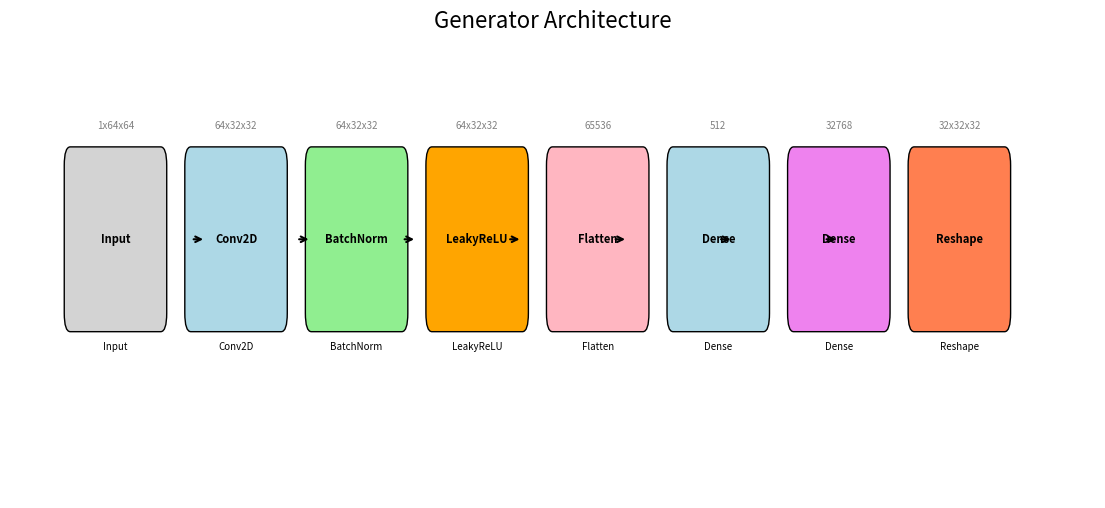

This chart was generated by the following Python code:
import matplotlib.pyplot as plt
from matplotlib.patches import FancyBboxPatch

def add_layer(ax, layer_type, x, y, layer_name="", output_shape="", color="skyblue", width=1.5, height=0.8):
    """
    Adds a visual representation of a layer to the plot.
    """
    # Create a box for the layer
    layer_box = FancyBboxPatch(
        (x, y), width, height, boxstyle="round,pad=0.1",
        edgecolor="black", facecolor=color
    )
    ax.add_patch(layer_box)  # Add the box to the axis

    # Add text inside the box
    ax.text(
        x + width / 2, y + height / 2, layer_type, color="black",
        fontsize=8, ha="center", va="center", weight="bold"
    )

    # Add optional layer name and output shape
    if layer_name:
        ax.text(x + width / 2, y - 0.2, layer_name, color="black", fontsize=7, ha="center")
    if output_shape:
        ax.text(x + width / 2, y + height + 0.2, output_shape, color="gray", fontsize=7, ha="center")

    return x + width + 0.5  # Return the new x position after the layer

def draw_arrow(ax, x_start, y_start, x_end, y_end):
    """
    Adds an arrow to connect layers.
    """
    ax.annotate(
        "", xy=(x_end, y_end), xytext=(x_start, y_start),
        arrowprops=dict(arrowstyle="->", color="black", lw=1.5)
    )

def plot_generator():
    """
    Creates a diagram of the Generator architecture.
    """
    fig, ax = plt.subplots(figsize=(14, 6))
    ax.axis("off")  # Turn off the axis

    # Starting coordinates
    x, y = 0, 5

    # Encoder: Input to Dense layers
    x = add_layer(ax, "Input", x, y, "Input", "1x64x64", color="lightgray")
    x = add_layer(ax, "Conv2D", x, y, "Conv2D", "64x32x32", color="lightblue")
    x = add_layer(ax, "BatchNorm", x, y, "BatchNorm", "64x32x32", color="lightgreen")
    x = add_layer(ax, "LeakyReLU", x, y, "LeakyReLU", "64x32x32", color="orange")
    x = add_layer(ax, "Flatten", x, y, "Flatten", "65536", color="lightpink")
    x = add_layer(ax, "Dense", x, y, "Dense", "512", color="lightblue")

    # Decoder: Dense to Reshape layers
    x = add_layer(ax, "Dense", x, y, "Dense", "32768", color="violet")
    x = add_layer(ax, "Reshape", x, y, "Reshape", "32x32x32", color="coral")

    # Draw arrows between layers
    x_coords = [1.75 * i for i in range(8)]
    for i in range(len(x_coords) - 1):
        draw_arrow(ax, x_coords[i] + 2, y + 0.4, x_coords[i + 1] + 0.5, y + 0.4)

    # Set axis limits to ensure all elements are visible
    ax.set_xlim(-1, x + 1)
    ax.set_ylim(4, 6.5)

    # Set the title
    plt.title("Generator Architecture", fontsize=16)
    plt.show()

# Plot the Generator architecture
plot_generator()
